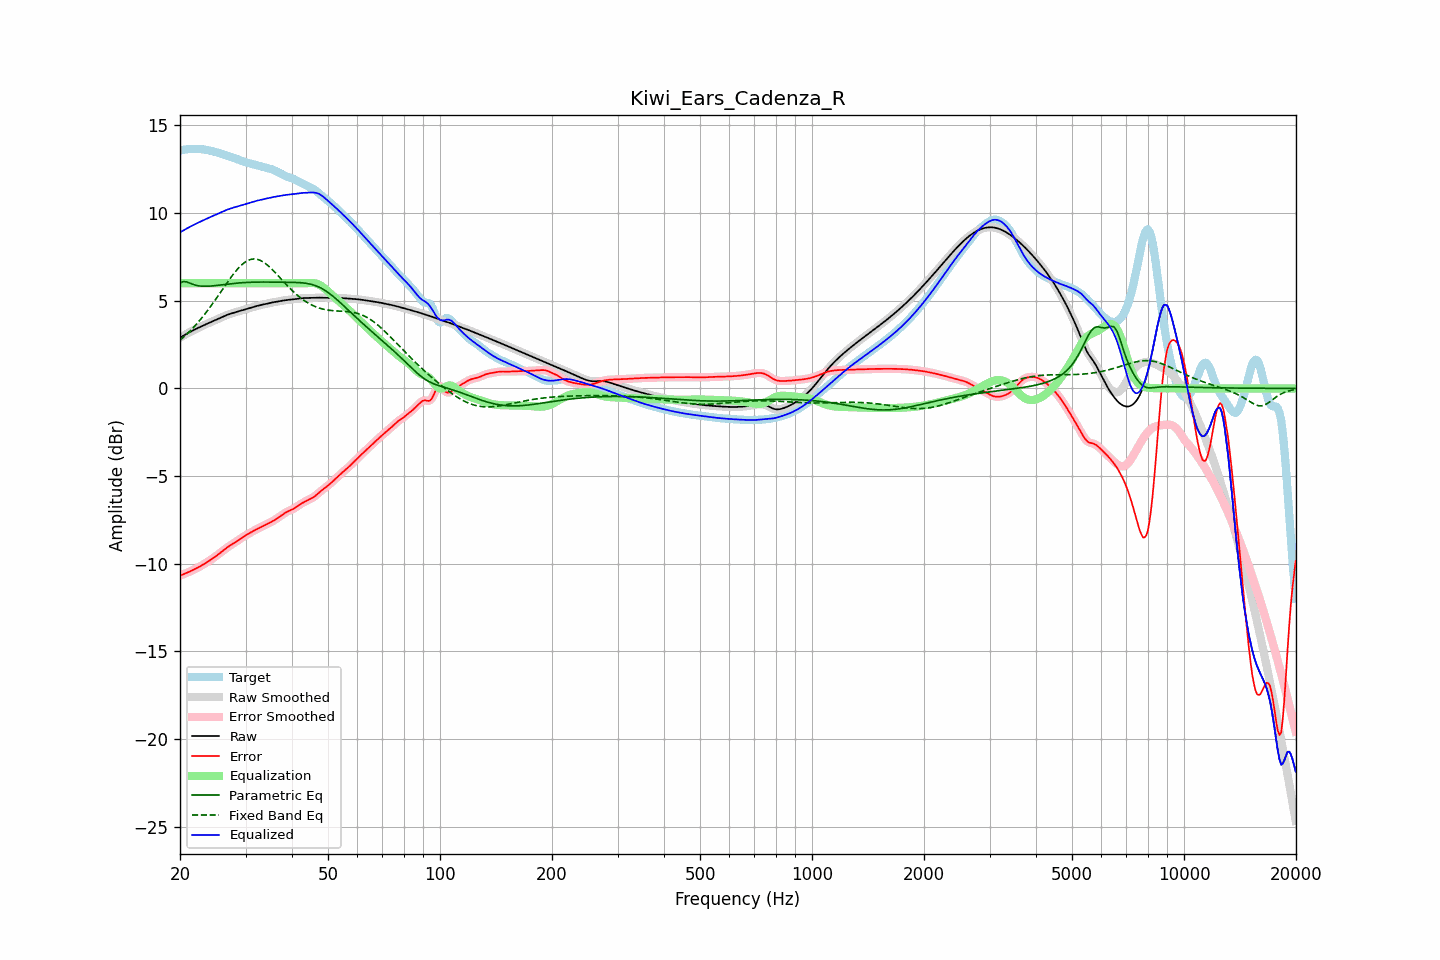

The file beside this chart, header and first rows:
frequency, raw, error, smoothed, error_smoothed, equalization, parametric_eq, fixed_band_eq, equalized_raw, equalized_smoothed, target
20.00, 2.89, -10.67, 2.89, -10.67, 6.00, 6.01, 2.75, 8.89, 8.89, 13.56
20.20, 2.95, -10.64, 2.95, -10.64, 6.00, 6.05, 2.83, 8.95, 8.95, 13.58
20.40, 3.00, -10.60, 3.00, -10.60, 6.00, 6.09, 2.91, 9.00, 9.00, 13.60
20.61, 3.05, -10.56, 3.05, -10.56, 6.00, 6.08, 2.99, 9.05, 9.05, 13.62
20.81, 3.11, -10.53, 3.11, -10.53, 6.00, 6.08, 3.07, 9.11, 9.11, 13.63
21.02, 3.16, -10.49, 3.16, -10.49, 6.00, 6.04, 3.16, 9.16, 9.16, 13.64
21.23, 3.21, -10.45, 3.21, -10.45, 6.00, 6.01, 3.25, 9.21, 9.21, 13.65
21.44, 3.25, -10.40, 3.25, -10.40, 6.00, 5.98, 3.35, 9.25, 9.25, 13.66
21.66, 3.30, -10.36, 3.30, -10.36, 6.00, 5.94, 3.44, 9.30, 9.30, 13.66
21.87, 3.35, -10.31, 3.35, -10.31, 6.00, 5.91, 3.54, 9.35, 9.35, 13.66
22.09, 3.39, -10.27, 3.39, -10.27, 6.00, 5.88, 3.64, 9.39, 9.39, 13.66
22.31, 3.44, -10.22, 3.44, -10.22, 6.00, 5.86, 3.74, 9.44, 9.44, 13.66
22.54, 3.48, -10.17, 3.48, -10.17, 6.00, 5.84, 3.85, 9.48, 9.48, 13.65
22.76, 3.52, -10.12, 3.52, -10.12, 6.00, 5.83, 3.96, 9.52, 9.52, 13.64
22.99, 3.57, -10.07, 3.57, -10.07, 6.00, 5.83, 4.07, 9.57, 9.57, 13.63
23.22, 3.61, -10.01, 3.61, -10.01, 6.00, 5.82, 4.19, 9.61, 9.61, 13.62
23.45, 3.65, -9.96, 3.65, -9.96, 6.00, 5.82, 4.30, 9.65, 9.65, 13.61
23.69, 3.69, -9.90, 3.69, -9.90, 6.00, 5.83, 4.42, 9.69, 9.69, 13.59
23.92, 3.73, -9.84, 3.73, -9.84, 6.00, 5.83, 4.54, 9.73, 9.73, 13.57
24.16, 3.77, -9.78, 3.77, -9.78, 6.00, 5.84, 4.67, 9.77, 9.77, 13.55
24.40, 3.81, -9.72, 3.81, -9.72, 6.00, 5.84, 4.80, 9.81, 9.81, 13.53
24.65, 3.85, -9.65, 3.85, -9.65, 6.00, 5.85, 4.92, 9.85, 9.85, 13.51
24.89, 3.89, -9.59, 3.89, -9.59, 6.00, 5.86, 5.05, 9.89, 9.89, 13.48
25.14, 3.94, -9.52, 3.94, -9.52, 6.00, 5.87, 5.19, 9.94, 9.94, 13.46
25.39, 3.98, -9.45, 3.98, -9.45, 6.00, 5.89, 5.32, 9.98, 9.98, 13.43
25.65, 4.02, -9.38, 4.02, -9.38, 6.00, 5.90, 5.45, 10.02, 10.02, 13.40
25.91, 4.06, -9.31, 4.06, -9.31, 6.00, 5.91, 5.59, 10.06, 10.06, 13.37
26.16, 4.10, -9.23, 4.10, -9.23, 6.00, 5.92, 5.72, 10.10, 10.10, 13.34
26.43, 4.14, -9.16, 4.14, -9.16, 6.00, 5.93, 5.85, 10.14, 10.14, 13.30
26.69, 4.18, -9.09, 4.18, -9.09, 6.00, 5.94, 5.99, 10.18, 10.18, 13.27
26.96, 4.21, -9.03, 4.21, -9.03, 6.00, 5.95, 6.12, 10.21, 10.21, 13.24
27.23, 4.24, -8.97, 4.24, -8.97, 6.00, 5.96, 6.25, 10.24, 10.24, 13.21
27.50, 4.27, -8.91, 4.27, -8.91, 6.00, 5.97, 6.37, 10.27, 10.27, 13.18
27.77, 4.30, -8.85, 4.30, -8.85, 6.00, 5.98, 6.49, 10.30, 10.30, 13.16
28.05, 4.33, -8.80, 4.33, -8.79, 6.00, 5.99, 6.61, 10.33, 10.33, 13.13
28.33, 4.36, -8.73, 4.36, -8.73, 6.00, 6.00, 6.72, 10.36, 10.36, 13.09
28.62, 4.38, -8.67, 4.38, -8.67, 6.00, 6.01, 6.83, 10.38, 10.38, 13.06
28.90, 4.41, -8.61, 4.41, -8.61, 6.00, 6.02, 6.92, 10.41, 10.41, 13.02
29.19, 4.44, -8.55, 4.44, -8.55, 6.00, 6.02, 7.02, 10.44, 10.44, 12.99
29.48, 4.47, -8.48, 4.47, -8.48, 6.00, 6.03, 7.10, 10.47, 10.47, 12.95
29.78, 4.50, -8.43, 4.50, -8.43, 6.00, 6.04, 7.17, 10.50, 10.50, 12.92
30.08, 4.52, -8.37, 4.52, -8.37, 6.00, 6.04, 7.23, 10.52, 10.52, 12.89
30.38, 4.55, -8.32, 4.55, -8.32, 6.00, 6.05, 7.29, 10.55, 10.55, 12.87
30.68, 4.58, -8.26, 4.58, -8.26, 6.00, 6.05, 7.32, 10.58, 10.58, 12.84
30.99, 4.60, -8.21, 4.60, -8.21, 6.00, 6.05, 7.36, 10.60, 10.60, 12.82
31.30, 4.63, -8.16, 4.63, -8.16, 6.00, 6.06, 7.37, 10.63, 10.63, 12.79
31.61, 4.66, -8.11, 4.66, -8.11, 6.00, 6.06, 7.38, 10.66, 10.66, 12.77
31.93, 4.68, -8.06, 4.68, -8.06, 6.00, 6.06, 7.37, 10.68, 10.68, 12.74
32.24, 4.70, -8.02, 4.70, -8.02, 6.00, 6.06, 7.36, 10.70, 10.70, 12.72
32.57, 4.73, -7.97, 4.73, -7.97, 6.00, 6.06, 7.33, 10.73, 10.73, 12.70
32.89, 4.75, -7.93, 4.75, -7.93, 6.00, 6.06, 7.30, 10.75, 10.75, 12.68
33.22, 4.77, -7.88, 4.77, -7.88, 6.00, 6.07, 7.25, 10.77, 10.77, 12.65
33.55, 4.79, -7.83, 4.79, -7.83, 6.00, 6.07, 7.20, 10.79, 10.79, 12.62
33.89, 4.81, -7.78, 4.81, -7.78, 6.00, 6.07, 7.13, 10.81, 10.81, 12.60
34.23, 4.83, -7.74, 4.83, -7.74, 6.00, 6.07, 7.06, 10.83, 10.83, 12.57
34.57, 4.85, -7.69, 4.85, -7.69, 6.00, 6.06, 6.98, 10.85, 10.85, 12.55
34.92, 4.87, -7.65, 4.87, -7.65, 6.00, 6.06, 6.90, 10.87, 10.87, 12.52
35.27, 4.89, -7.60, 4.89, -7.60, 6.00, 6.06, 6.81, 10.89, 10.89, 12.49
35.62, 4.91, -7.55, 4.91, -7.55, 6.00, 6.06, 6.72, 10.91, 10.91, 12.46
35.97, 4.93, -7.50, 4.93, -7.50, 6.00, 6.06, 6.63, 10.93, 10.93, 12.42
... 635 more rows
